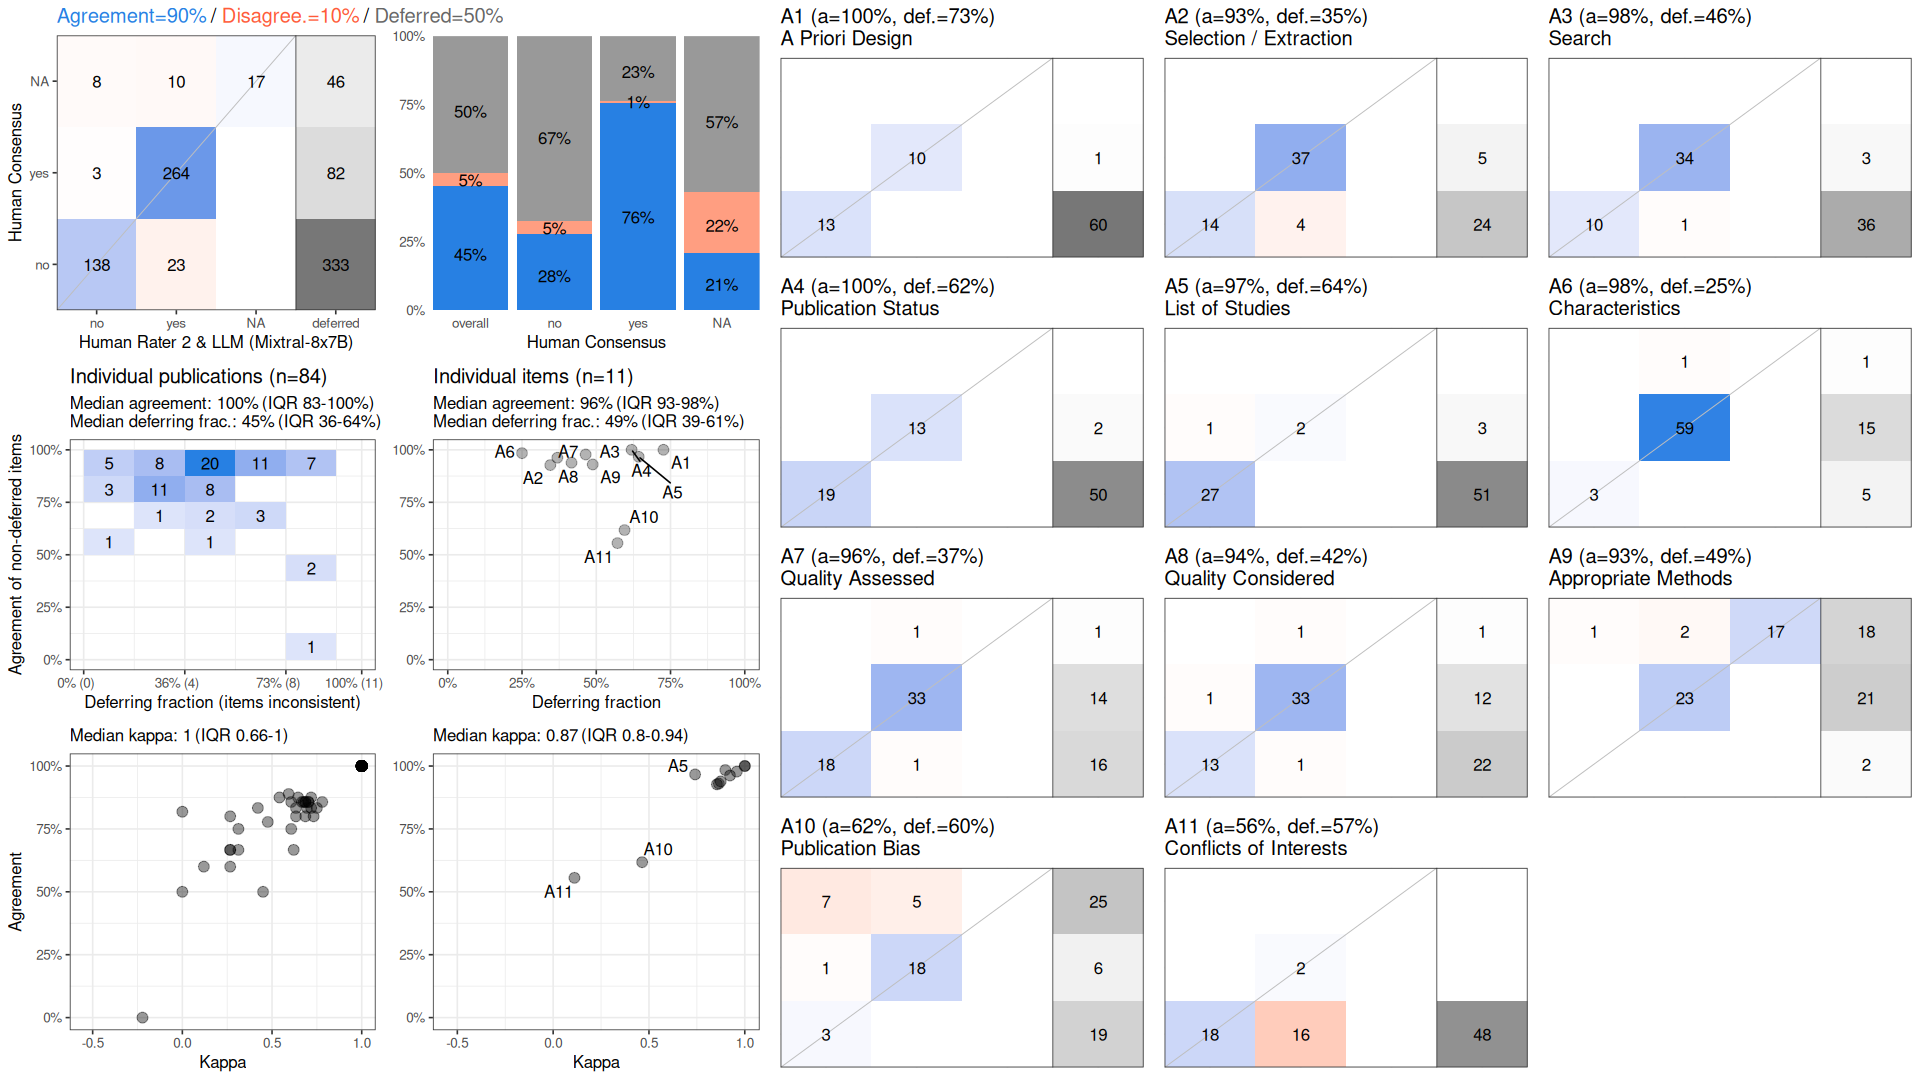

Source data for this figure (header and first rows):
, cohen_kappa_w, cohen_kappa_w_ci_low, cohen_kappa_w_ci_high, agreement, agreement_ci_low, agreement_ci_high, deferring_fraction, deferring_fraction_ci_low, deferring_fraction_ci_high
combined, 0.8368, 0.7934, 0.8807, 0.905, 0.8786, 0.9306, 0.4989, 0.4535, 0.5465
A1, 1, NA, NA, 1, NA, NA, 0.7262, NA, NA
A2, 0.8545, NA, NA, 0.9273, NA, NA, 0.3452, NA, NA
A3, 0.9583, NA, NA, 0.9778, NA, NA, 0.4643, NA, NA
A4, 1, NA, NA, 1, NA, NA, 0.619, NA, NA
A5, 0.7407, NA, NA, 0.9667, NA, NA, 0.6429, NA, NA
A6, 0.8986, NA, NA, 0.9841, NA, NA, 0.25, NA, NA
A7, 0.9228, NA, NA, 0.9623, NA, NA, 0.369, NA, NA
A8, 0.8741, NA, NA, 0.9388, NA, NA, 0.4167, NA, NA
A9, 0.8648, NA, NA, 0.9302, NA, NA, 0.4881, NA, NA
A10, 0.4644, NA, NA, 0.6176, NA, NA, 0.5952, NA, NA
A11, 0.1111, NA, NA, 0.5556, NA, NA, 0.5714, NA, NA
